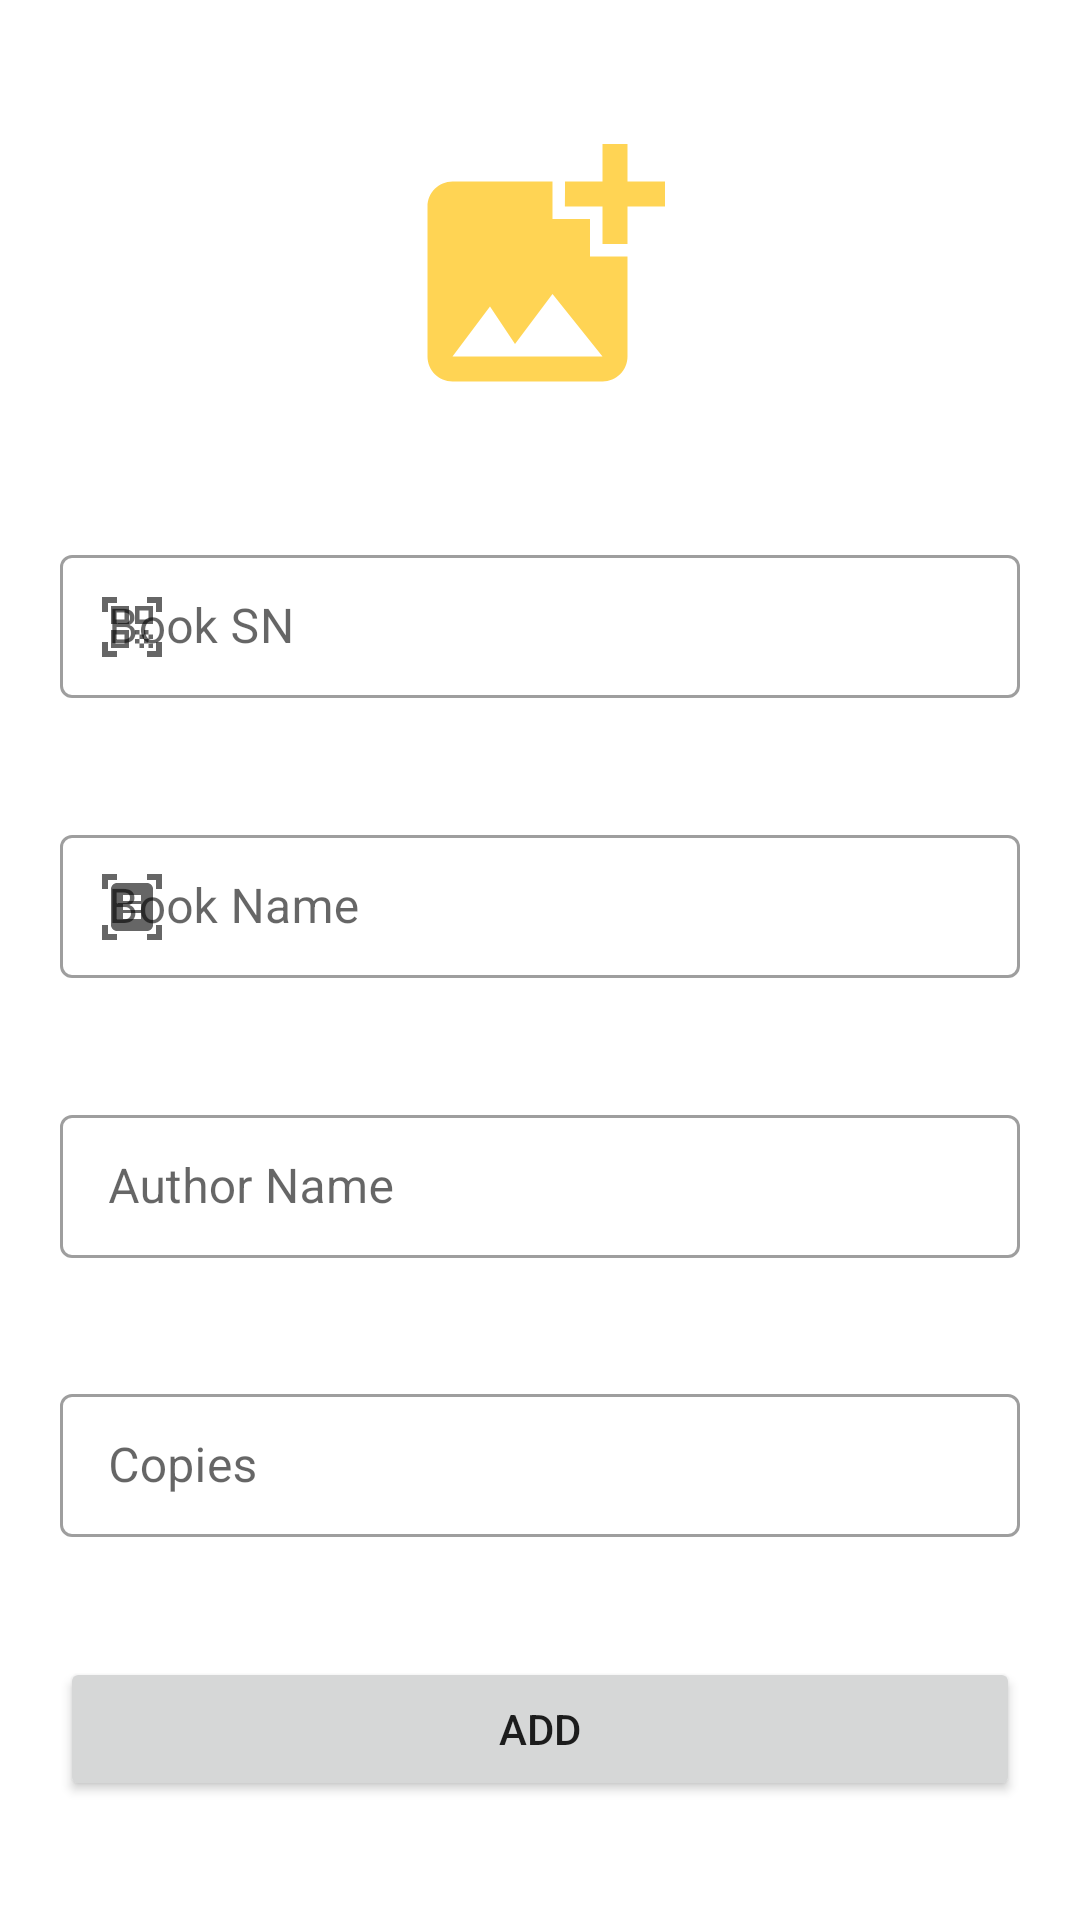

Reconstruct the res/layout file that produces this screen, plus the resources it refers to.
<!-- AndroidManifest.xml: application theme Theme.Library_manager -->
<!-- res/layout/fragment_add_book.xml -->
<?xml version="1.0" encoding="utf-8"?>
<FrameLayout xmlns:android="http://schemas.android.com/apk/res/android"
    xmlns:tools="http://schemas.android.com/tools"
    xmlns:app="http://schemas.android.com/apk/res-auto"
    android:layout_width="match_parent"
    android:layout_height="match_parent"
    tools:context=".fragments.AddBookFragment">

    <ScrollView
        android:layout_width="match_parent"
        android:layout_height="match_parent"
        tools:layout_editor_absoluteX="0dp"
        tools:layout_editor_absoluteY="0dp">

        <LinearLayout
            android:layout_width="match_parent"
            android:layout_height="match_parent"
            android:gravity="center"
            android:layout_gravity="center"
            android:orientation="vertical">
            <ImageView
                android:id="@+id/book_img"
                android:layout_width="100dp"
                android:layout_height="100dp"
                android:clickable="true"
                app:srcCompat="@drawable/ic_baseline_add_photo_alternate_24"
                android:layout_margin="20dp"/>

            <com.google.android.material.textfield.TextInputLayout
                android:id="@+id/textInputLayout"
                style="@style/Widget.MaterialComponents.TextInputLayout.OutlinedBox.Dense"
                android:layout_width="match_parent"
                android:layout_height="wrap_content"
                android:hint="@string/book_sn"
                app:endIconDrawable="@drawable/ic_baseline_search_24"
                app:endIconMode="custom"
                android:layout_margin="20dp"
                app:startIconDrawable="@drawable/ic_baseline_qr_code_scanner_24"
                app:startIconCheckable="true">
                <com.google.android.material.textfield.TextInputEditText
                    android:id="@+id/sn_et"
                    android:layout_width="match_parent"
                    android:layout_height="wrap_content"
                    android:inputType="number" />
            </com.google.android.material.textfield.TextInputLayout>

            <com.google.android.material.textfield.TextInputLayout
                android:id="@+id/textInputLayout3"
                style="@style/Widget.MaterialComponents.TextInputLayout.OutlinedBox.Dense"
                android:layout_width="match_parent"
                android:layout_height="match_parent"
                android:layout_margin="20dp"
                android:hint="@string/book_name"
                app:endIconCheckable="true"
                app:endIconDrawable="@drawable/ic_baseline_close_24"
                app:startIconDrawable="@drawable/ic_baseline_document_scanner_24"
                app:endIconMode="clear_text">

                <com.google.android.material.textfield.TextInputEditText
                    android:id="@+id/book_name_et"
                    android:layout_width="match_parent"
                    android:layout_height="wrap_content"
                    android:singleLine="true" />
            </com.google.android.material.textfield.TextInputLayout>

            <com.google.android.material.textfield.TextInputLayout
                android:id="@+id/textInputLayout2"
                style="@style/Widget.MaterialComponents.TextInputLayout.OutlinedBox.Dense"
                android:layout_width="match_parent"
                android:layout_height="wrap_content"
                android:hint="@string/author_name"
                app:endIconDrawable="@drawable/ic_baseline_close_24"
                app:endIconMode="clear_text"
                android:layout_margin="20dp">

                <com.google.android.material.textfield.TextInputEditText
                    android:id="@+id/author_name_et"
                    android:layout_width="match_parent"
                    android:singleLine="true"
                    android:layout_height="wrap_content" />
            </com.google.android.material.textfield.TextInputLayout>

            <com.google.android.material.textfield.TextInputLayout
                android:id="@+id/textInputLayout4"
                style="@style/Widget.MaterialComponents.TextInputLayout.OutlinedBox.Dense"
                android:layout_width="match_parent"
                android:layout_height="wrap_content"
                android:hint="@string/copies"
                android:layout_margin="20dp">

                <com.google.android.material.textfield.TextInputEditText
                    android:id="@+id/book_copies_et"
                    android:layout_width="match_parent"
                    android:layout_height="wrap_content"
                    android:inputType="number" />
            </com.google.android.material.textfield.TextInputLayout>

            <Button
                style="Widget.MaterialComponents.Button.OutlinedButton.Icon"
                android:id="@+id/add_bt"
                android:layout_width="match_parent"
                android:layout_height="wrap_content"
                app:icon="@drawable/ic_baseline_add_24"
                app:iconGravity="textEnd"
                android:text="@string/add"
                android:layout_margin="20dp" />
        </LinearLayout>
    </ScrollView>

</FrameLayout>
<!-- resources referenced by this layout -->
<resources>
  <!-- drawable ic_baseline_add_photo_alternate_24 (drawable) -->
  <vector android:height="24dp" android:tint="#B0FFC107"
      android:viewportHeight="24" android:viewportWidth="24"
      android:width="24dp" xmlns:android="http://schemas.android.com/apk/res/android">
      <path android:fillColor="@android:color/white" android:pathData="M19,7v2.99s-1.99,0.01 -2,0L17,7h-3s0.01,-1.99 0,-2h3L17,2h2v3h3v2h-3zM16,11L16,8h-3L13,5L5,5c-1.1,0 -2,0.9 -2,2v12c0,1.1 0.9,2 2,2h12c1.1,0 2,-0.9 2,-2v-8h-3zM5,19l3,-4 2,3 3,-4 4,5L5,19z"/>
  </vector>
  <!-- drawable ic_baseline_document_scanner_24 (drawable) -->
  <vector android:height="24dp" android:tint="@color/Orange"
      android:viewportHeight="24" android:viewportWidth="24"
      android:width="24dp" xmlns:android="http://schemas.android.com/apk/res/android">
      <path android:fillColor="@android:color/white" android:pathData="M7,3H4v3H2V1h5V3zM22,6V1h-5v2h3v3H22zM7,21H4v-3H2v5h5V21zM20,18v3h-3v2h5v-5H20zM19,18c0,1.1 -0.9,2 -2,2H7c-1.1,0 -2,-0.9 -2,-2V6c0,-1.1 0.9,-2 2,-2h10c1.1,0 2,0.9 2,2V18zM15,8H9v2h6V8zM15,11H9v2h6V11zM15,14H9v2h6V14z"/>
  </vector>
  <!-- drawable ic_baseline_qr_code_scanner_24 (drawable) -->
  <vector android:height="24dp" android:tint="@color/Orange"
      android:viewportHeight="24" android:viewportWidth="24"
      android:width="24dp" xmlns:android="http://schemas.android.com/apk/res/android">
      <path android:fillColor="@color/white" android:pathData="M9.5,6.5v3h-3v-3H9.5M11,5H5v6h6V5L11,5zM9.5,14.5v3h-3v-3H9.5M11,13H5v6h6V13L11,13zM17.5,6.5v3h-3v-3H17.5M19,5h-6v6h6V5L19,5zM13,13h1.5v1.5H13V13zM14.5,14.5H16V16h-1.5V14.5zM16,13h1.5v1.5H16V13zM13,16h1.5v1.5H13V16zM14.5,17.5H16V19h-1.5V17.5zM16,16h1.5v1.5H16V16zM17.5,14.5H19V16h-1.5V14.5zM17.5,17.5H19V19h-1.5V17.5zM22,7h-2V4h-3V2h5V7zM22,22v-5h-2v3h-3v2H22zM2,22h5v-2H4v-3H2V22zM2,2v5h2V4h3V2H2z"/>
  </vector>
  <string name="add">Add</string>
  <string name="author_name">Author Name</string>
  <string name="book_name">Book Name</string>
  <string name="book_sn">Book SN</string>
  <string name="copies">Copies</string>
  <style name="Theme.Library_manager" parent="Theme.MaterialComponents.DayNight.NoActionBar">
          
          <item name="colorPrimary">@color/Orange</item>
          <item name="colorPrimaryVariant">@color/Orange</item>
          <item name="colorOnPrimary">@color/white</item>
          
          <item name="colorSecondary">@color/Orange</item>
          <item name="colorSecondaryVariant">@color/teal_700</item>
          <item name="colorOnSecondary">@color/black</item>
          
          <item name="android:statusBarColor">#FC080113</item>
          
      </style>
  <color name="Orange">#FFC107</color>
  <color name="white">#FFFFFFFF</color>
  <color name="teal_700">#FF018786</color>
  <color name="black">#FF000000</color>
</resources>
